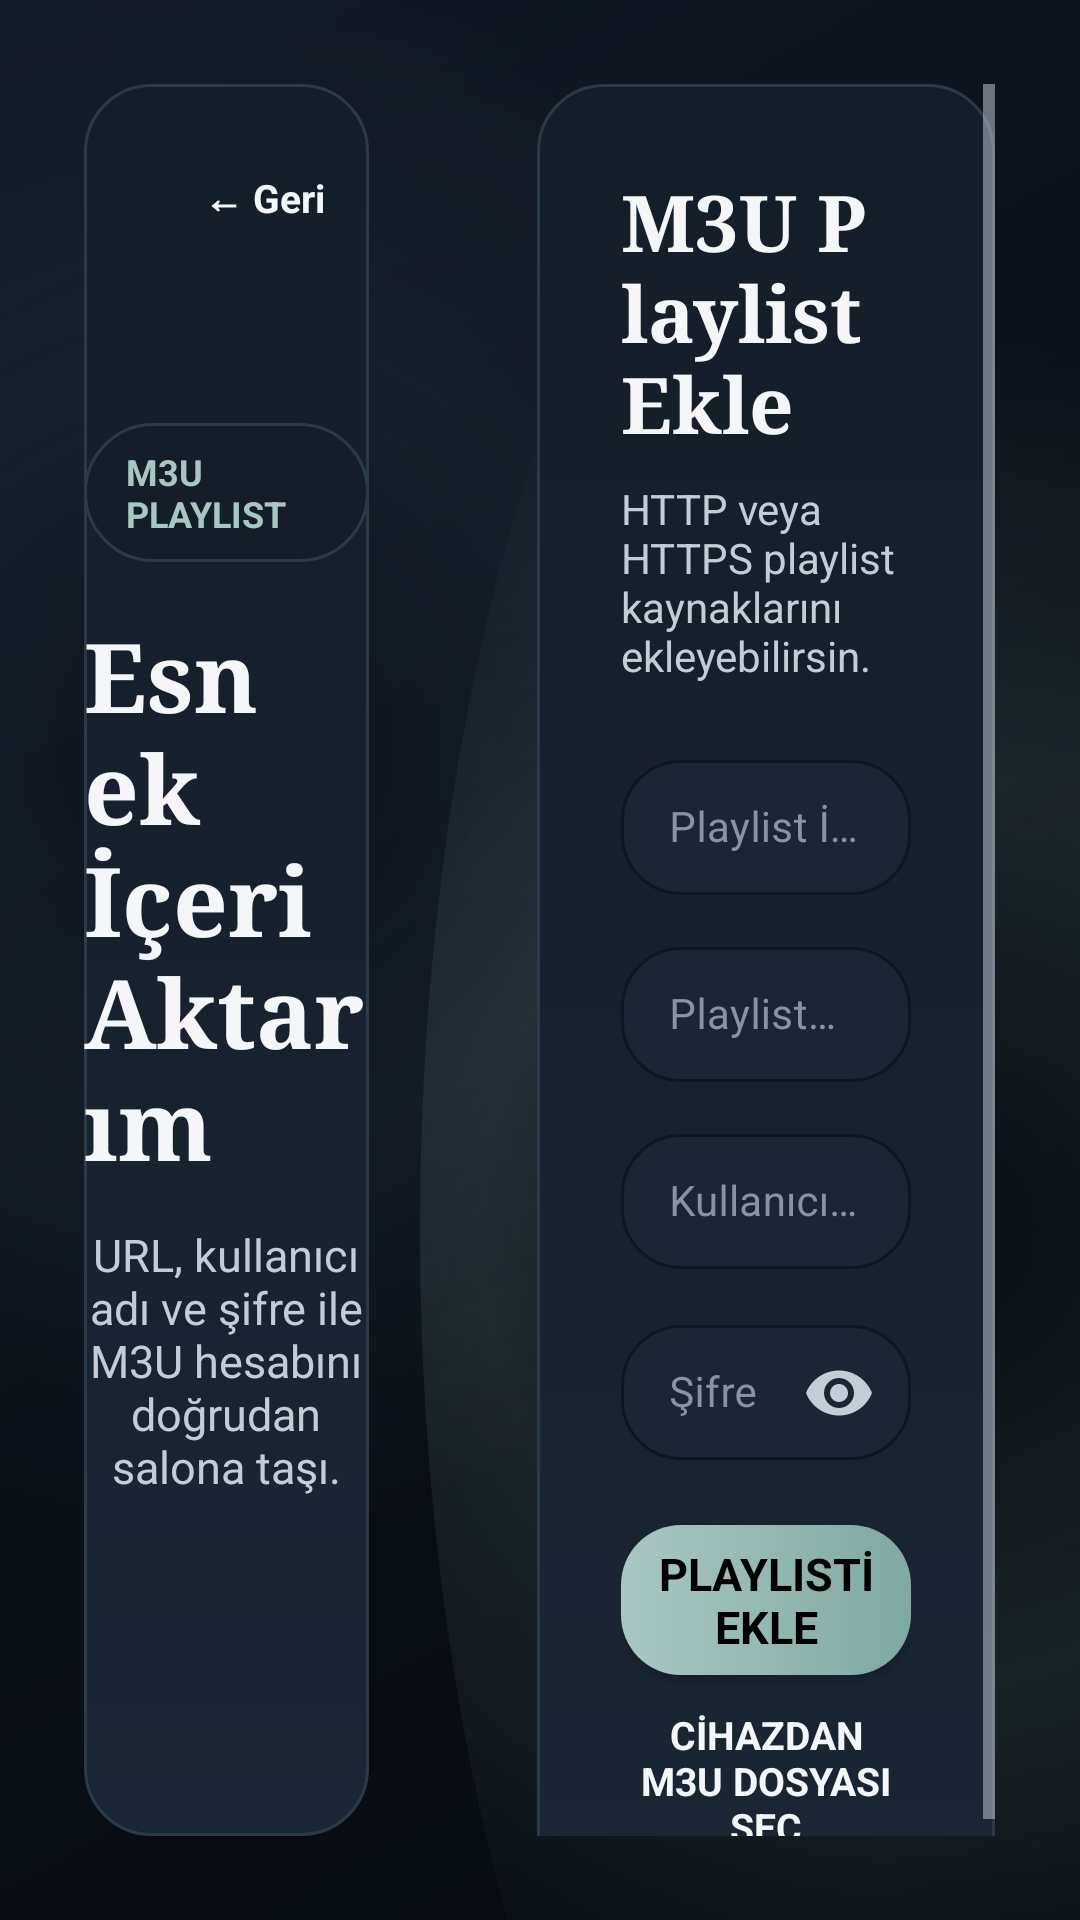

This screen was rendered from an Android layout file. Write that file and the resources it references.
<!-- AndroidManifest.xml: application theme Theme.UzunsIPTV -->
<!-- res/layout/activity_m3u_form.xml -->
<?xml version="1.0" encoding="utf-8"?>
<LinearLayout xmlns:android="http://schemas.android.com/apk/res/android"
    xmlns:app="http://schemas.android.com/apk/res-auto"
    xmlns:tools="http://schemas.android.com/tools"
    android:layout_width="match_parent"
    android:layout_height="match_parent"
    android:orientation="horizontal"
    android:background="@drawable/bg_app_surface"
    android:baselineAligned="false">

    <androidx.constraintlayout.widget.ConstraintLayout
        android:layout_width="0dp"
        android:layout_height="match_parent"
        android:layout_weight="0.42"
        android:padding="28dp">

        <View
            android:layout_width="0dp"
            android:layout_height="0dp"
            android:background="@drawable/bg_panel_surface"
            app:layout_constraintBottom_toBottomOf="parent"
            app:layout_constraintEnd_toEndOf="parent"
            app:layout_constraintStart_toStartOf="parent"
            app:layout_constraintTop_toTopOf="parent" />

        <Button
            android:id="@+id/btnBack"
            android:layout_width="wrap_content"
            android:layout_height="wrap_content"
            android:layout_margin="16dp"
            android:background="@drawable/bg_universal_selector"
            android:minHeight="44dp"
            android:paddingHorizontal="16dp"
            android:text="← Geri"
            android:textAllCaps="false"
            android:textColor="@color/app_text_primary"
            android:textSize="13sp"
            android:textStyle="bold"
            app:layout_constraintStart_toStartOf="parent"
            app:layout_constraintTop_toTopOf="parent" />

        <LinearLayout
            android:layout_width="wrap_content"
            android:layout_height="wrap_content"
            android:orientation="vertical"
            android:gravity="center"
            app:layout_constraintBottom_toBottomOf="parent"
            app:layout_constraintEnd_toEndOf="parent"
            app:layout_constraintStart_toStartOf="parent"
            app:layout_constraintTop_toTopOf="parent">

            <TextView
                android:layout_width="wrap_content"
                android:layout_height="wrap_content"
                android:background="@drawable/bg_section_chip"
                android:paddingHorizontal="14dp"
                android:paddingVertical="8dp"
                android:text="M3U PLAYLIST"
                android:textColor="@color/app_accent_strong"
                android:textSize="12sp"
                android:textStyle="bold" />

            <TextView
                android:layout_width="wrap_content"
                android:layout_height="wrap_content"
                android:layout_marginTop="16dp"
                android:text="Esnek İçeri Aktarım"
                android:textColor="@color/app_text_primary"
                android:textSize="32sp"
                android:textStyle="bold"
                android:fontFamily="serif" />

            <TextView
                android:layout_width="wrap_content"
                android:layout_height="wrap_content"
                android:layout_marginTop="12dp"
                android:gravity="center"
                android:text="URL, kullanıcı adı ve şifre ile M3U hesabını doğrudan salona taşı."
                android:textColor="@color/app_text_secondary"
                android:textSize="15sp"/>

        </LinearLayout>
    </androidx.constraintlayout.widget.ConstraintLayout>

    <ScrollView
        android:layout_width="0dp"
        android:layout_height="match_parent"
        android:layout_weight="0.58"
        android:fillViewport="true"
        android:padding="28dp">

        <LinearLayout
            android:id="@+id/loginRoot"
            android:layout_width="match_parent"
            android:layout_height="wrap_content"
            android:background="@drawable/bg_panel_surface"
            android:orientation="vertical"
            android:gravity="center_vertical"
            android:padding="28dp">
            <TextView
                android:id="@+id/tvM3uTitle"
                android:layout_width="match_parent"
                android:layout_height="wrap_content"
                android:text="M3U Playlist Ekle"
                android:textColor="@color/app_text_primary"
                android:textSize="26sp"
                android:textStyle="bold"
                android:fontFamily="serif"
                android:layout_marginBottom="8dp"/>

            <TextView
                android:layout_width="match_parent"
                android:layout_height="wrap_content"
                android:layout_marginBottom="20dp"
                android:text="HTTP veya HTTPS playlist kaynaklarını ekleyebilirsin."
                android:textColor="@color/app_text_secondary"
                android:textSize="14sp" />

            <com.google.android.material.textfield.TextInputLayout
                android:layout_width="match_parent"
                android:layout_height="wrap_content"
                android:layout_marginBottom="12dp"
                android:hint="Playlist İsmi"
                android:textColorHint="@color/app_text_muted"
                app:boxBackgroundColor="@color/app_panel_strong"
                app:boxStrokeColor="@color/app_accent"
                app:hintTextColor="@color/app_accent"
                app:boxCornerRadiusTopStart="20dp"
                app:boxCornerRadiusTopEnd="20dp"
                app:boxCornerRadiusBottomStart="20dp"
                app:boxCornerRadiusBottomEnd="20dp"
                style="@style/Widget.MaterialComponents.TextInputLayout.OutlinedBox.Dense">
                <com.google.android.material.textfield.TextInputEditText
                    android:id="@+id/etPlaylistName"
                    android:layout_width="match_parent"
                    android:layout_height="wrap_content"
                    android:textColor="@color/app_text_primary"
                    android:textSize="14sp"
                    android:inputType="textCapWords"/>
            </com.google.android.material.textfield.TextInputLayout>

            <com.google.android.material.textfield.TextInputLayout
                android:layout_width="match_parent"
                android:layout_height="wrap_content"
                android:layout_marginBottom="12dp"
                android:hint="Playlist URL"
                android:textColorHint="@color/app_text_muted"
                app:boxBackgroundColor="@color/app_panel_strong"
                app:boxStrokeColor="@color/app_accent"
                app:hintTextColor="@color/app_accent"
                app:boxCornerRadiusTopStart="20dp"
                app:boxCornerRadiusTopEnd="20dp"
                app:boxCornerRadiusBottomStart="20dp"
                app:boxCornerRadiusBottomEnd="20dp"
                style="@style/Widget.MaterialComponents.TextInputLayout.OutlinedBox.Dense">

                <com.google.android.material.textfield.TextInputEditText
                    android:id="@+id/etPlaylistUrl"
                    android:layout_width="match_parent"
                    android:layout_height="wrap_content"
                    android:textColor="@color/app_text_primary"
                    android:textSize="14sp"
                    android:inputType="textUri"/>
            </com.google.android.material.textfield.TextInputLayout>

            <com.google.android.material.textfield.TextInputLayout
                android:layout_width="match_parent"
                android:layout_height="wrap_content"
                android:layout_marginBottom="12dp"
                android:hint="Kullanıcı Adı"
                android:textColorHint="@color/app_text_muted"
                app:boxBackgroundColor="@color/app_panel_strong"
                app:boxStrokeColor="@color/app_accent"
                app:hintTextColor="@color/app_accent"
                app:boxCornerRadiusTopStart="20dp"
                app:boxCornerRadiusTopEnd="20dp"
                app:boxCornerRadiusBottomStart="20dp"
                app:boxCornerRadiusBottomEnd="20dp"
                style="@style/Widget.MaterialComponents.TextInputLayout.OutlinedBox.Dense">

                <com.google.android.material.textfield.TextInputEditText
                    android:id="@+id/etPlaylistUser"
                    android:layout_width="match_parent"
                    android:layout_height="wrap_content"
                    android:textColor="@color/app_text_primary"
                    android:textSize="14sp"
                    android:inputType="text"/>
            </com.google.android.material.textfield.TextInputLayout>

            <com.google.android.material.textfield.TextInputLayout
                android:layout_width="match_parent"
                android:layout_height="wrap_content"
                android:layout_marginBottom="20dp"
                android:hint="Şifre"
                android:textColorHint="@color/app_text_muted"
                app:boxBackgroundColor="@color/app_panel_strong"
                app:boxStrokeColor="@color/app_accent"
                app:hintTextColor="@color/app_accent"
                app:passwordToggleEnabled="true"
                app:passwordToggleTint="@color/app_text_secondary"
                app:boxCornerRadiusTopStart="20dp"
                app:boxCornerRadiusTopEnd="20dp"
                app:boxCornerRadiusBottomStart="20dp"
                app:boxCornerRadiusBottomEnd="20dp"
                style="@style/Widget.MaterialComponents.TextInputLayout.OutlinedBox.Dense">

                <com.google.android.material.textfield.TextInputEditText
                    android:id="@+id/etPlaylistPass"
                    android:layout_width="match_parent"
                    android:layout_height="wrap_content"
                    android:textColor="@color/app_text_primary"
                    android:textSize="14sp"
                    android:inputType="textPassword"/>
            </com.google.android.material.textfield.TextInputLayout>

            <Button
                android:id="@+id/btnImportM3u"
                android:layout_width="match_parent"
                android:layout_height="50dp"
                android:background="@drawable/bg_primary_button"
                android:focusable="true"
                android:focusableInTouchMode="true"
                android:text="PLAYLISTİ EKLE"
                android:textColor="@color/login_button_text"
                android:textSize="15sp"
                android:textStyle="bold" />

            <TextView
                android:id="@+id/tvLastImport"
                android:layout_width="match_parent"
                android:layout_height="wrap_content"
                android:layout_marginTop="12dp"
                android:textColor="@color/app_text_muted"
                android:textSize="13sp"
                android:gravity="center"
                android:visibility="gone"/>

            <Button
                android:id="@+id/btnPickM3u"
                android:layout_width="match_parent"
                android:layout_height="50dp"
                android:layout_marginTop="10dp"
                android:background="@drawable/bg_universal_selector"
                android:text="CİHAZDAN M3U DOSYASI SEÇ"
                android:textColor="@color/app_text_primary"
                android:textSize="13sp"
                android:textStyle="bold" />

        </LinearLayout>
    </ScrollView>
</LinearLayout>
<!-- resources referenced by this layout -->
<resources>
  <color name="app_accent">#7FA9A3</color>
  <color name="app_accent_strong">#A9C7C2</color>
  <color name="app_panel_strong">#1B2634</color>
  <color name="app_text_muted">#8794A2</color>
  <color name="app_text_primary">#F4F6F8</color>
  <color name="app_text_secondary">#C4CDD6</color>
  <!-- drawable bg_app_surface (drawable) -->
  <?xml version="1.0" encoding="utf-8"?>
  <layer-list xmlns:android="http://schemas.android.com/apk/res/android">
      <item>
          <shape android:shape="rectangle">
              <gradient
                  android:angle="315"
                  android:startColor="@color/app_bg_secondary"
                  android:centerColor="@color/app_bg"
                  android:endColor="#070B10" />
          </shape>
      </item>
      <item android:top="-140dp" android:left="-100dp" android:right="120dp">
          <shape android:shape="oval">
              <gradient
                  android:type="radial"
                  android:gradientRadius="260dp"
                  android:centerColor="#263F5B72"
                  android:endColor="#000B1017" />
          </shape>
      </item>
      <item android:bottom="-180dp" android:right="-120dp" android:left="140dp">
          <shape android:shape="oval">
              <gradient
                  android:type="radial"
                  android:gradientRadius="300dp"
                  android:centerColor="#247FA9A3"
                  android:endColor="#000B1017" />
          </shape>
      </item>
  </layer-list>
  <!-- drawable bg_panel_surface (drawable) -->
  <?xml version="1.0" encoding="utf-8"?>
  <shape xmlns:android="http://schemas.android.com/apk/res/android" android:shape="rectangle">
      <gradient
          android:angle="90"
          android:startColor="@color/app_panel_strong"
          android:endColor="@color/app_panel" />
      <corners android:radius="22dp" />
      <stroke android:width="1dp" android:color="@color/app_stroke" />
  </shape>
  <!-- drawable bg_section_chip (drawable) -->
  <?xml version="1.0" encoding="utf-8"?>
  <shape xmlns:android="http://schemas.android.com/apk/res/android" android:shape="rectangle">
      <solid android:color="#26101820" />
      <corners android:radius="999dp" />
      <stroke android:width="1dp" android:color="@color/app_stroke" />
  </shape>
  <style name="Theme.UzunsIPTV" parent="Base.Theme.UzunsIPTV" />
  <color name="app_bg_secondary">#111925</color>
  <color name="app_bg">#0B1017</color>
  <color name="app_panel">#141D28</color>
  <color name="app_stroke">#2B3A49</color>
  <color name="app_focus">#E7D7B8</color>
  <style name="Base.Theme.UzunsIPTV" parent="Theme.Material3.DayNight.NoActionBar">
          <item name="colorPrimary">@color/app_accent</item>
          <item name="colorOnPrimary">@color/login_button_text</item>
          <item name="colorSecondary">@color/app_accent_deep</item>
          <item name="colorOnSecondary">@color/app_text_primary</item>
          <item name="android:windowBackground">@color/app_bg</item>
          <item name="android:statusBarColor">@android:color/transparent</item>
          <item name="android:navigationBarColor">@color/app_bg</item>
          <item name="android:windowLightStatusBar">false</item>
          
          <item name="android:windowOptOutEdgeToEdgeEnforcement">true</item>
          <item name="android:textColorPrimary">@color/app_text_primary</item>
          <item name="android:textColorSecondary">@color/app_text_secondary</item>
          <item name="android:fontFamily">sans-serif</item>
          <item name="android:windowActionModeOverlay">true</item>
          <item name="materialCardViewStyle">@style/Uzuns.Card</item>
      </style>
  <color name="app_accent_deep">#587E7A</color>
  <style name="Uzuns.Card" parent="Widget.Material3.CardView.Elevated">
          <item name="cardBackgroundColor">@color/app_card</item>
          <item name="cardCornerRadius">20dp</item>
          <item name="cardElevation">0dp</item>
      </style>
  <color name="app_card">#18222E</color>
</resources>
